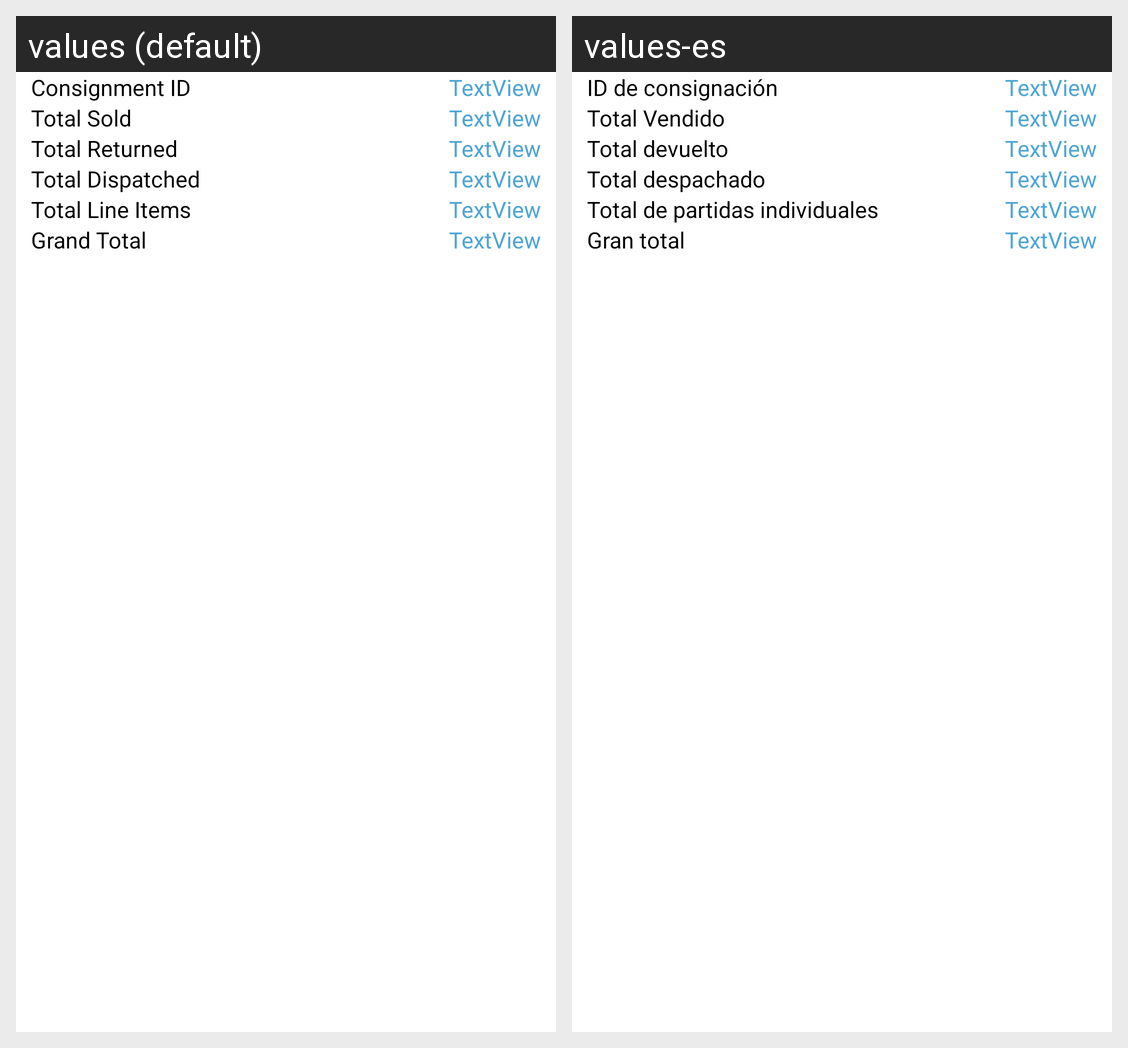

Here is an Android app screen in its default locale and in the app's own translations. Write out the translated-string differences for the strings that appear on this screen.
Android screen res/layout/consignment_details_lv_row1.xml rendered under 2 locales, left to right: values (default), values-es. Device: Nexus 5 (rendered at 1080×1920; each locale shown at half size, 540×960, under a caption strip naming it); theme AppTheme.
Strings drawn on this screen, with the default value and each locale's value (text and hints the layout hard-codes, and strings that could not be matched under every locale, appear in the picture but are not listed):

consign_details_id
  values: Consignment ID
  values-es: ID de consignación

consign_details_total_sold
  values: Total Sold
  values-es: Total Vendido

consign_details_total_returned
  values: Total Returned
  values-es: Total devuelto

consign_details_total_dispatched
  values: Total Dispatched
  values-es: Total despachado

consign_details_total_items
  values: Total Line Items
  values-es: Total de partidas individuales

consign_details_grand_total
  values: Grand Total
  values-es: Gran total
